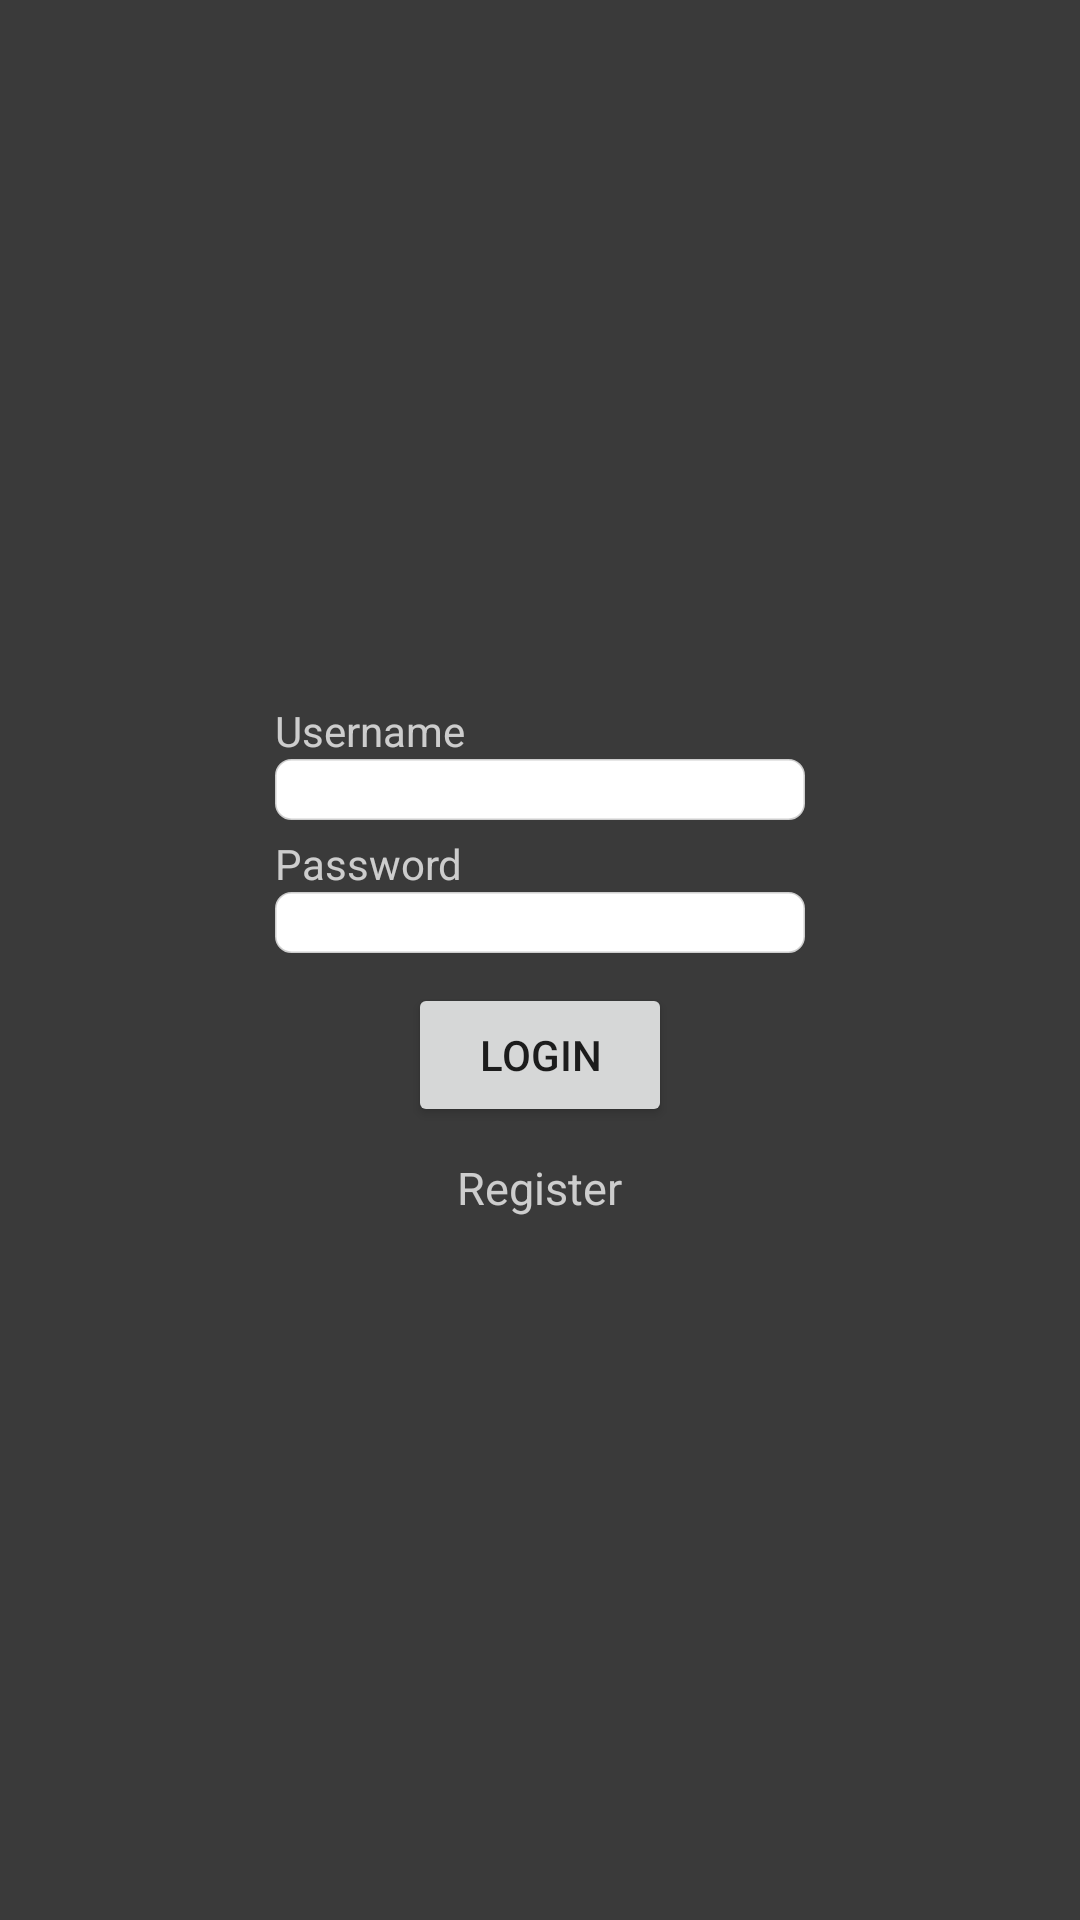

Layout XML and referenced resources for this Android screen:
<!-- AndroidManifest.xml: application theme AppTheme -->
<!-- res/layout/activity_login_screen.xml -->
<FrameLayout xmlns:android="http://schemas.android.com/apk/res/android"
    xmlns:tools="http://schemas.android.com/tools"
    android:layout_width="match_parent"
    android:layout_height="match_parent"
    android:background="@color/bg_clr"
    tools:context="com.app.carparkregister.LoginScreen">


    <LinearLayout
        android:layout_width="wrap_content"
        android:layout_height="wrap_content"
        android:layout_gravity="center"
        android:orientation="vertical">

        <TextView
            android:id="@+id/textView2"
            android:layout_width="wrap_content"
            android:layout_height="wrap_content"
            android:text="Username"
            android:textColor="@color/login_color_white" />

        <EditText
            android:id="@+id/login_email"
            android:layout_width="wrap_content"
            android:layout_height="wrap_content"
            android:background="@drawable/cpr_login_inputs"
            android:ems="10"
            android:inputType="textPersonName"
            android:textColor="@color/login_black"
            android:textCursorDrawable="@drawable/color_cursor"
            android:textSize="15dp" />

        <TextView
            android:id="@+id/textView3"
            android:layout_width="wrap_content"
            android:layout_height="wrap_content"
            android:layout_marginTop="5dp"
            android:text="Password"
            android:textColor="@color/login_color_white" />

        <EditText
            android:id="@+id/login_password"
            android:layout_width="wrap_content"
            android:layout_height="wrap_content"
            android:background="@drawable/cpr_login_inputs"
            android:ems="10"
            android:inputType="textPassword"
            android:textColor="@color/login_black"
            android:textCursorDrawable="@drawable/color_cursor"
            android:textSize="15dp" />

        <Button
            android:id="@+id/login_login"
            android:layout_width="wrap_content"
            android:layout_height="wrap_content"
            android:layout_gravity="center"
            android:layout_marginTop="10dp"
            android:text="Login" />

        <TextView
            android:id="@+id/login_register"
            android:layout_width="wrap_content"
            android:layout_height="wrap_content"
            android:layout_gravity="center"
            android:layout_marginTop="10dp"
            android:clickable="true"
            android:text="Register"
            android:textColor="@color/login_color_white"
            android:textSize="15dp" />
    </LinearLayout>

</FrameLayout>
<!-- resources referenced by this layout -->
<resources>
  <color name="bg_clr">#3a3a3a</color>
  <color name="login_color_white">#bfffffff</color>
  <!-- drawable color_cursor (drawable) -->
  <?xml version="1.0" encoding="utf-8"?>
  <shape xmlns:android="http://schemas.android.com/apk/res/android" >
      <size android:width="1dp" />
      <solid android:color="#000469"  />
  </shape>
  <!-- drawable cpr_login_inputs (drawable) -->
  <selector xmlns:android="http://schemas.android.com/apk/res/android">
      <item>
          <shape android:shape="rectangle">
              <stroke android:width="1dp" android:color="@color/login_color_white" />
              <corners android:bottomRightRadius="5dp"
                  android:bottomLeftRadius="5dp"
                  android:topLeftRadius="5dp"
                  android:topRightRadius="5dp" />
              <padding
                  android:left="4dp"
                  android:right="4dp" />
              <solid android:color="#fff" />
          </shape>
      </item>
  </selector>
  <style name="AppTheme" parent="Theme.AppCompat.Light.DarkActionBar">
          
          <item name="colorPrimary">@color/colorPrimary</item>
          <item name="colorPrimaryDark">@color/colorPrimaryDark</item>
          <item name="colorAccent">@color/colorAccent</item>
          <item name="windowActionBar">false</item>
          <item name="windowNoTitle">true</item>
          <item name="android:windowFullscreen">true</item>
      </style>
  <color name="colorPrimary">#3F51B5</color>
  <color name="colorPrimaryDark">#303F9F</color>
  <color name="colorAccent">#FF4081</color>
</resources>
